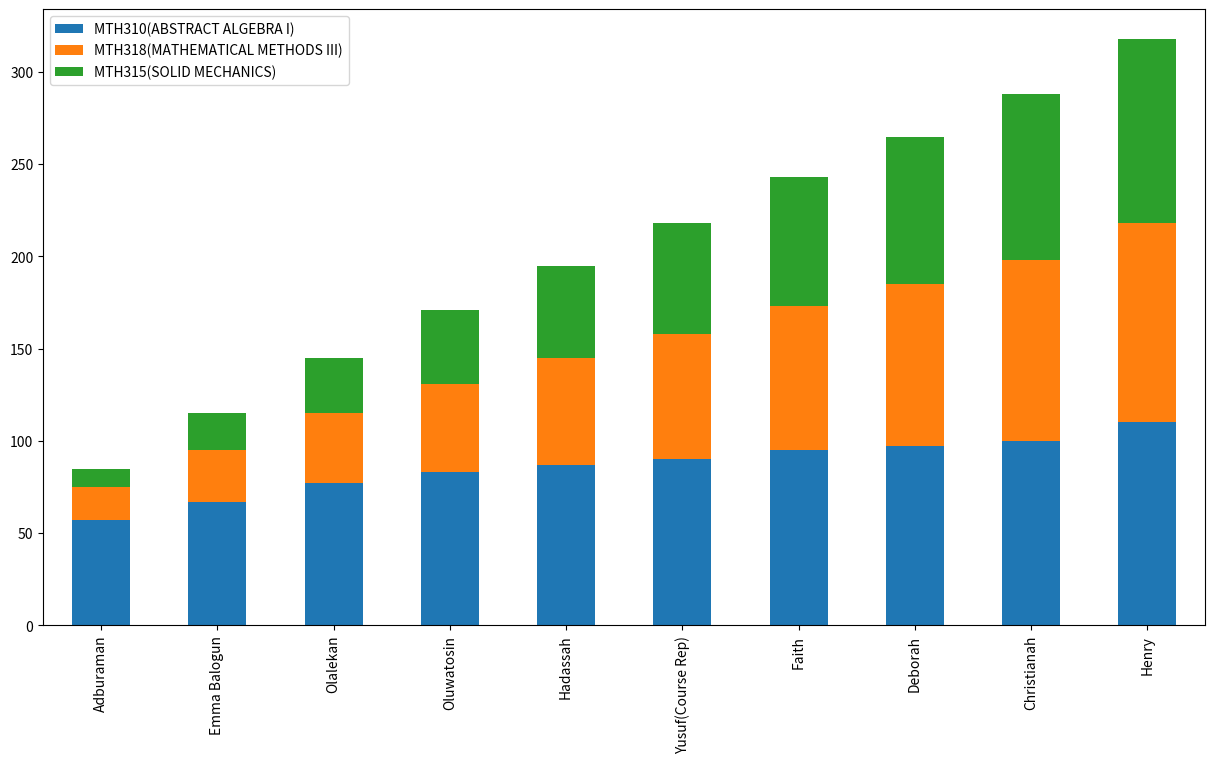
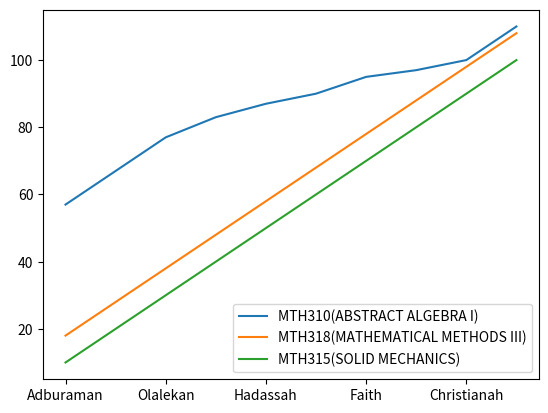
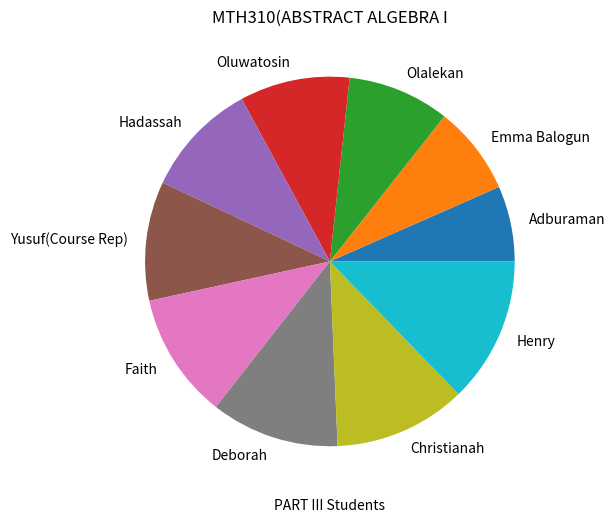
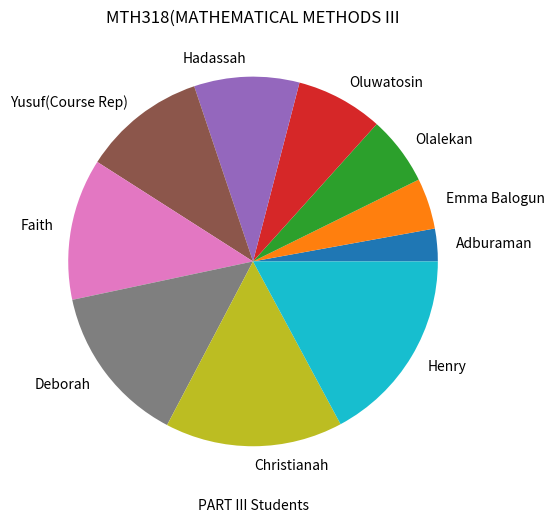
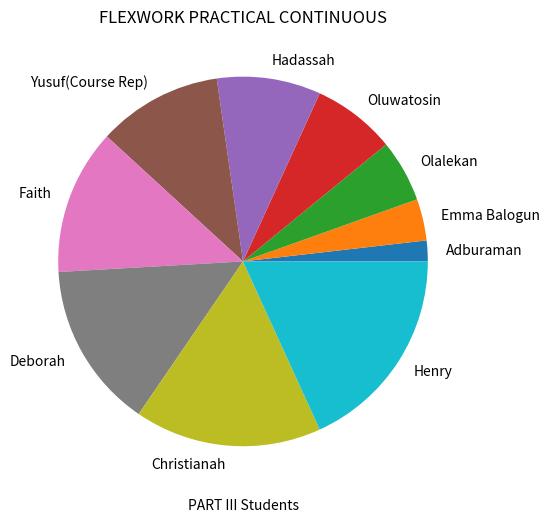

Here is the Python script that generated these plots, in order:
#!/usr/bin/env python
# coding: utf-8

# ## Name: KIZITO NMESOMA ODIZILIKE
# ## Email: odizilike@gmail.com
# ## Contact: 08165573234
# ## FE/23/7670924
# 
# 

# + INSTRUCTIONS:
# # Create a table using the Basic Python Dictionaries and plot the charts.(minimum of 2 charts of your choice)
# 

# In[22]:


import pandas as pd
import numpy as np
import matplotlib.pyplot as plt
import seaborn as sns

get_ipython().run_line_magic('matplotlib', 'inline')


# In[23]:


## This is a data set comprising of students rating (at a scale of /100) of their choice of Pure Mathematics, 
## Applied Mathematics and Rudiments of Advanced Calculus. This sample was taken by picking ten(10) students at random from Part III
## At the Department of Mathematics, Faculty of Sciences, Obafemi Awolow University, Ile Ife Osun State Nigeria.
## It should be noted that the courses below represents Pure Mathematics, Advanced calculus and Applied mathematics in the other.


# In[24]:


plotdata = pd.DataFrame({
    "MTH310(ABSTRACT ALGEBRA I)" :[57,67,77,83,87,90,95,97,100,110],
    "MTH318(MATHEMATICAL METHODS III)" :[18,28,38,48,58,68,78,88,98,108],
    "MTH315(SOLID MECHANICS)" :[10,20,30,40,50,60,70,80,90,100]}, 
    index=["Adburaman", "Emma Balogun", "Olalekan", "Oluwatosin", "Hadassah", "Yusuf(Course Rep)","Faith", "Deborah","Christianah","Henry"]
)


# In[25]:


df = pd.DataFrame(plotdata)


# In[26]:


df


# In[27]:


mathsdataset = pd.DataFrame({
    "MTH310(ABSTRACT ALGEBRA I)" :[57,67,77,83,87,90,95,97,100,110],
    "MTH318(MATHEMATICAL METHODS III)" :[18,28,38,48,58,68,78,88,98,108],
    "MTH315(SOLID MECHANICS)" :[10,20,30,40,50,60,70,80,90,100]},
    index=["Adburaman", "Emma Balogun", "Olalekan", "Oluwatosin", "Hadassah", "Yusuf(Course Rep)","Faith", "Deborah","Christianah","Henry"])
mathsdataset.plot(kind='bar', stacked=True,figsize=(15, 8))


# + The above chat was drawn to a scale 50 units to 1cm and the data was first arranged in descending other of arrangement prior to tabulation.

# + The names of students interviewed and their responses are as shown above

# + It can be deduced from the above chart that the students are generally cool with MTH310 which signifies a great interest in Pure mathematics. It also follows that MTH318 an avarage interest rate. By implications, a slight improvement can help the students advance into this area of mathematics,while the interest for Advanced calculus is sparsely distributed.

# In[ ]:


##  Let us now represent the above in a linear graph. This is shown below with a scale of 20 units to 1cm.


# In[28]:


plotdata.plot()


# ## 1. Define and state the difference between Data analysis and Data science.

# Ans: Data Analysis is a simply the sequential process of obtaining data, manipulating and analysisng the data for further results. It cmprises an order of steps,mostly using some statistical tools in presenting information with respect to the task given.
#  It can be seen as the process of inspecting, cleansing, transforming and modelling data with the goal of discovering useful information, informing conclusion and supporting decision making.
#  Data Analysis is different from Data science in the sense that a data scientist does not stop at the result so obtained (information) but goes further to employ more sophisticated programming skilss, mathematical tools and algebraic manipultions to  build a lasting  solution to a given problem. 
#  Data Scientists builds most tools used by Data analysts in their data manipulations. Hence they usually have more programming and mathematical skills and then apply this skills in machine learning process. While Data analysis have a better communication skills, creating a better report with stronger story telling skills.
# 

# ## 2. State the Basic Libraries used in Python Data Analysis

# The Basic Libraries in Python Used by Data Analysts inludes (but not limited to);
# + Numpy
# + Matplot Library
# + Seaborn
# + Pandas
# + Statsmodel
# + Scipy
# + Scikit-Learn
# and others

# ## 3. State the Process of Data Analysis.

# The Basic steps involved in Data Analysis Includes;
# + Obtaining Data(Data Extraction)
# + Data Cleaning
# + Data Wangling
# + Analysis
# + Action(s)

# In[ ]:


## Let us Attempt a representation of the information using pie chart.


# In[45]:


# Creating dataset
Students = ["Adburaman", "Emma Balogun", "Olalekan", "Oluwatosin", "Hadassah", "Yusuf(Course Rep)","Faith", "Deborah","Christianah","Henry"]
 
MTH310 = [57,67,77,83,87,90,95,97,100,110]
 
# Creating plot
fig = plt.figure(figsize=(9, 6))
plt.pie(MTH310, labels=Students)
plt.title("MTH310(ABSTRACT ALGEBRA I")

plt.xlabel("PART III Students")


# show plot
plt.show()


# In[46]:


Students = ["Adburaman", "Emma Balogun", "Olalekan", "Oluwatosin", "Hadassah", "Yusuf(Course Rep)","Faith", "Deborah","Christianah","Henry"]
 
MTH318 = [18,28,38,48,58,68,78,88,98,108]
 
# Creating plot
fig = plt.figure(figsize=(9, 6))
plt.pie(MTH318, labels=Students)
plt.title("MTH318(MATHEMATICAL METHODS III")

plt.xlabel("PART III Students")


# show plot
plt.show()


# In[49]:


Students = ["Adburaman", "Emma Balogun", "Olalekan", "Oluwatosin", "Hadassah", "Yusuf(Course Rep)","Faith", "Deborah","Christianah","Henry"]
 
MTH315 = [10,20,30,40,50,60,70,80,90,100]
 
# Creating plot
fig = plt.figure(figsize=(9, 6))
plt.pie(MTH315, labels=Students)
plt.title("MTH315(SOLID MECHANICS)")

plt.xlabel("PART III Students")


# show plot
plt.show()


# In[50]:


X=(mathsdataset)


# In[54]:


plt.plot(X, X**2)
plt.title('FLEXWORK PRACTICAL CONTINUOUS')
plt.figure()


# ## This is where we shall draw the curtain for now.
